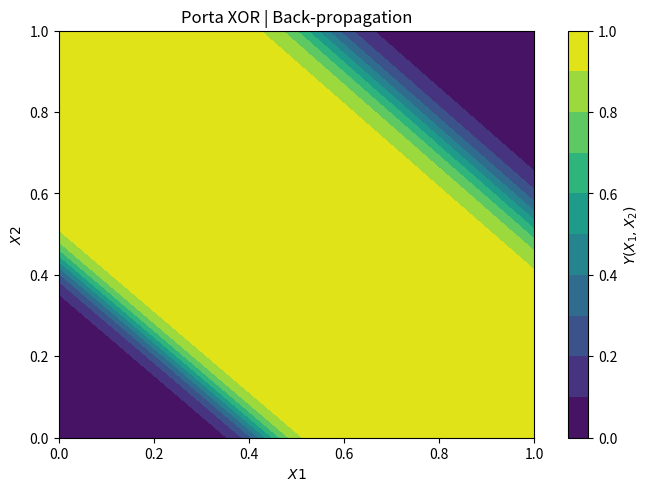

Write Python code to recreate this figure.
# coding = utf-8

import argparse
import numpy as np
import matplotlib.pyplot as plt

"""
    IMPLEMENTAÇÃO DE BACK-PROPAGATION PARA MODELAGEM DE PORTA XOR
"""

parser = argparse.ArgumentParser(
    description='Rede Neural de modelagem de porta lógica, utilizando o método do gradiente descendente e back-propagation com função custo log-loss, função de ativação sigmoide, 1 camada oculta de "n" neurônios, hiperparâmetro "h", máximo de iterações "maxit" e convergência usando a diferença sobre a função custo "conv" onde "n", "h", "maxit" e "conv" são parâmetros a serem definido pelo usuário, tendo valores definidos por padrão. Outro fator que pode ser definido pelo usuário é o limite inferior e superior da distribuição uniforme dos pesos e vieses (Ws e bs). Ainda que direcionado à porta XOR, garante a modelagem de outras portas lógicas conhecidas AND, NOR, OR, NAND, XNOR. Dependências: matplotlib, numpy, argparse*'
)

parser.add_argument(
    "-g",
    "--gate",
    type=str,
    default="XOR",
    metavar="porta lógica",
    help="insira a porta lógica desejada. Opções: AND, OR, NOR, NAND, XOR, XNOR. Default = XOR - Argumento do tipo: str",
)

parser.add_argument(
    "-n",
    "--nnum",
    type=int,
    default=4,
    metavar="neurônios",
    help="insira o número de neurônios presentes na camada oculta. Default = 4 - Argumento do tipo: int",
)

parser.add_argument(
    "--lr",
    type=float,
    default=1.0,
    metavar="aprendizado",
    help="insira a taxa de aprendizado (learning rate). Default = 1.0 - Argumento do tipo: float",
)


parser.add_argument(
    "--maxit",
    type=int,
    default=6000,
    metavar="máximo de iterações",
    help="insira o número máximo de iterações. Default = 5000 - Argumento do tipo: int",
)

parser.add_argument(
    "--conv",
    type=float,
    default=1e-08,
    metavar="convergência",
    help='insira o valor de convergência para a diferença entre a função custo em relaçao à função custo anterior, basicamente |C(n+1) - C(n)| < "conv". Default = 1e-08 - Argumento do tipo: float',
)

parser.add_argument(
    "--lim",
    type=float,
    default=[0, 0],
    metavar="convergência",
    nargs=2,
    help="insira o valor limite inferior e superior da distribuição uniforme dos pesos e vieses (Ws e bs). Default = 0 0. Por padrão, esses valores resultam na Inicialização de Pesos de Xavier Normalizada. Caso especial 1 1: Pesos e vieses sugeridos - Argumento do tipo: float float",
)


args = parser.parse_args()

eta = args.lr
neuron_num = args.nnum
max_it = args.maxit
convergence_crit = args.conv

x1 = np.array([0, 0, 1, 1])
x2 = np.array([0, 1, 0, 1])


match args.gate:
    case "AND":
        y = np.array([0, 0, 0, 1])

    case "NOR":
        y = np.array([1, 0, 0, 0])

    case "OR":
        y = np.array([0, 1, 1, 1])

    case "NAND":
        y = np.array([1, 1, 1, 0])

    case "XOR":
        y = np.array([0, 1, 1, 0])

    case "XNOR":
        y = np.array([1, 0, 0, 1])

    case _:
        print(f"Porta {args.gate} Inválida")
        exit()


N = len(y)  # Número de elementos do array de entradae também saída


def activation_function(z):
    """
    Função de ativação (sigmoide)
    """
    return 1 / (1 + np.exp(-z))


def activation_function_prime(z):
    """
    Derivada da função de ativação (sigmoide)
    """
    return (1 - activation_function(z)) * activation_function(z)


def cost_function(y, Y):
    """
    Função Custo. Neste caso, a função log-loss somada sobre todos os elementos
    de Y e y e dividida pelo número de elementos
    """
    global N

    return 1 / N * np.sum((-y) * np.log(Y) - (1 - y) * np.log(1 - Y))


def grad_descent(y, X1, X2, W10, W20, b10, b20):
    """
    Gradiente Descendente. Composição de operações que minimizam a Função Custo
    """
    global eta, N, max_it, convergence_crit, neuron_num

    Wl1, Wl2 = W10, W20
    bl1, bl2 = b10, b20

    convergence = 1

    count = 0

    deltal1 = np.zeros((neuron_num, N))

    # Composição de x1 e x2 em um único array por conveniência de algumas
    # operações como é o caso de dWl1 (variação dos pesos da camada l = 1)
    x = np.array((X1, X2))

    while convergence > convergence_crit:
        """
        Aqui as operações são N-Dimensionais e não necessáriamente 1-D
        """

        Zl1 = np.zeros((neuron_num, N))
        for k in range(neuron_num):
            Zl1[k] = Wl1[k, 0] * X1 + Wl1[k, 1] * X2 + bl1[k]

        Yl1 = activation_function(Zl1)

        Zl2 = np.zeros(N)
        for i in range(neuron_num):
            Zl2 += Wl2[i] * Yl1[i] + bl2

        Yl2 = activation_function(Zl2)

        C0 = cost_function(y, Yl2)

        """
            Cálculo dos deltas, sendo delta(l=1) um array de dimensões k x 4 e
            delta(l=2) um array 1-D de 4 elementos
        """
        for k in range(neuron_num):
            deltal1[k] = Wl2[k] * (Yl2 - y) * activation_function_prime(Zl1[k])

        deltal2 = Yl2 - y

        """
            Atualização de Wl1, bl1, Wl2 e bl2 (Back-propagation)
        """
        dWl1 = -eta / N * deltal1.dot(x.T)
        Wl1 += dWl1

        dbl1 = -eta / N * np.sum(deltal1, axis=1)
        bl1 += dbl1

        dWl2 = -eta / N * deltal2.dot(Yl1.T)
        Wl2 += dWl2

        dbl2 = -eta / N * np.sum(deltal2)
        bl2 += dbl2

        """
            Para estabelecer uma relação de convergência, roda-se o passo 
            inicial do loop novamente, dessa vez, com valores atualizados de 
            Wl1, bl1, Wl2, bl2
        """
        Zl1 = np.zeros((neuron_num, N))
        for k in range(neuron_num):
            Zl1[k] = Wl1[k, 0] * X1 + Wl1[k, 1] * X2 + bl1[k]

        Yl1 = activation_function(Zl1)

        Zl2 = np.zeros(N)
        for i in range(neuron_num):
            Zl2 += Wl2[i] * Yl1[i] + bl2

        Yl2 = activation_function(Zl2)

        C1 = cost_function(y, Yl2)  # Função Custo atualizada -> C(n+1)

        """
        Teste do critério de convergência
        """
        convergence = abs(C1 - C0)

        count += 1

        if count == max_it:
            break

    return Wl1, Wl2, bl1, bl2, Yl2, count


"""
    Informações importantes:
        - A função numpy.random.rand() produz valores em uma distribuição
          uniforme com intervalo [0,1] que é equivalente a U(0,1)

        - Os pesos e biases devem, preferencialmente, seguir distribuições
          uniformes

    Por padrão, os pesos são inicializados através da Inicialização de Pesos de
    Xavier Normalizada

    U(-sqrt(6/(n + m)), sqrt(6/(n + m))) onde "n" é o número de componentes da
    camada anteiror e "m" o número de componentes da camada seguinte 
"""
match args.lim:
    case [0, 0]:  # Inicialização Padrão
        lowerl1 = -((6 / (2 + 1)) ** (1 / 2))
        upperl1 = (6 / (2 + 1)) ** (1 / 2)

        W10 = np.random.uniform(lowerl1, upperl1, size=(neuron_num, 2))
        b10 = np.zeros(neuron_num)

        lowerl2 = -((6 / (neuron_num + 0)) ** (1 / 2))
        upperl2 = (6 / (neuron_num + 0)) ** (1 / 2)

        W20 = np.random.uniform(lowerl2, upperl2, size=(neuron_num))
        b20 = 0

        distrib = " W ~ U(-sqrt(6/(n+m)),sqrt(6/(n+m)))"

    case _:  # Caso da escolha dos limites
        lower = args.lim[0]
        upper = args.lim[1]

        W10 = np.random.uniform(lower, upper, size=(neuron_num, 2))
        b10 = np.random.uniform(lower, upper, size=(neuron_num))

        W20 = np.random.uniform(lower, upper, size=(neuron_num))
        b20 = np.random.uniform(lower, upper, size=None)

        distrib = f" W ~ U({lower},{upper})"


print("Pesos (Weights) e Vieses (Biases) Iniciais" + distrib + ":\n")

print(f"W(l=1)\n{W10}\n\nb(l=1)\n{b10}\n")

print(f"W(l=2)\n{W20}\n\nb(l=2)\n{b20}\n")


"""
    Designação das variáveis relativas às quantidades a serem obtidas a partir
    da back-propagation utilizando o método do gradiente descendente 
"""
Wl1, Wl2, bl1, bl2, Yl2, count = grad_descent(y, x1, x2, W10, W20, b10, b20)


print(f"\nTaxa de Aprendizado: {eta}")

print(f"Neurônios da Camada Oculta: {neuron_num}")

print(f"Número de Iterações: {count} de {max_it}")

print(f"Critério de Convergência: |C(n+1) - C(n)| < {convergence_crit}")

print("\nTabela de Classificação:\n")

s = np.array(range(1, N + 1))

print("      s  |  X1  |  X2  |  y  |     Y")
print("     -----------------------------------")

for i in range(N):
    print(f"      {s[i]}  |   {x1[i]}  |   {x2[i]}  |  {y[i]}  |  {round(Yl2[i],5)}")


def predict(x1, x2, Wl1=Wl1, Wl2=Wl2, bl1=bl1, bl2=bl2):
    """
    Faz as predições de acordo com os pesos e "biases" obtidos
    anteriormente

    O uso da função flatten permite que arrays multidimensionais sejam
    utilizados como input para x1 e x2, convenientemente, para plotar
    gráficos do tipo contour
    """

    # Operações da primeira camada. l = 1
    Zl1 = np.zeros((len(bl1), len(x1.flatten())))
    for k in range(len(bl1)):
        Zl1[k] = Wl1[k, 0] * x1.flatten() + Wl1[k, 1] * x2.flatten() + bl1[k]

    Yl1 = activation_function(Zl1)

    # Operações da segunda camada. l = 2
    Zl2 = np.zeros(len(x1.flatten()))
    for k in range(len(bl1)):
        Zl2 += Wl2[k] * Yl1[k] + bl2

    Yl2 = activation_function(Zl2)

    return Yl2  # Yl2 = Yout


# Arrays multidimensionais de pontos variados para gerar combinações de x1 e x2
# a serem calculados e mostrados
x1print, x2print = np.meshgrid(np.arange(0.1, 1, 0.2), np.arange(0.1, 1, 0.2))

# Previsão dos valores de Y para x1print e x2print + restruturação em forma de
# array de mesma dimensão de x1print e x2print
Yprint = predict(x1print, x2print).reshape(x1print.shape)


"""
    GRÁFICOS
"""

# Arrays multidimensionais de pontos variados para gerar combinações de x1 e x2
# a serem calculados e plotados em um gráfico do tipo contour
x1plot, x2plot = np.meshgrid(np.arange(0.0, 1.01, 0.01), np.arange(0.0, 1.01, 0.01))

# Previsão dos valores de Y para x1plot e x2plot + restruturação em forma de
# array de mesma dimensão de x2plot e x2plot
Yplot = predict(x1plot, x2plot).reshape(x1plot.shape)

fig1, ax = plt.subplots(constrained_layout=True)
CS = ax.contourf(x1plot, x2plot, Yplot, 10)
fig1.colorbar(CS, ax=ax, label="$Y(X_1,X_2)$")
ax.set_xlabel("$X1$")
ax.set_ylabel("$X2$")
ax.set_title("Porta " + f"{args.gate}" + " | Back-propagation")

plt.show()
